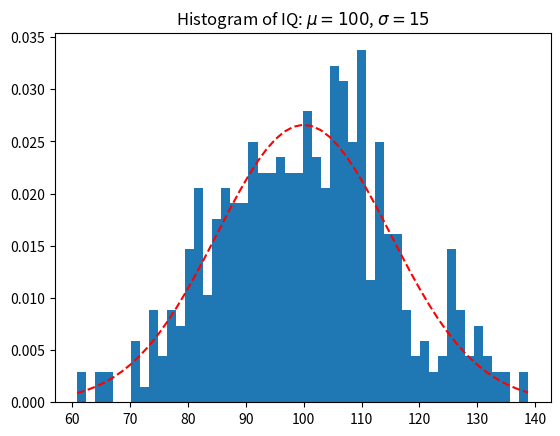

The matplotlib source for this figure:
# Importamos la librería math y usamos el alias m

import math
import math as m

print('El seno de 0 es ', math.sin(0), 'y el coseno', math.cos(0))
print('El seno de 0 es ', m.sin(0), 'y el coseno', m.cos(0))

# Podemos ver todo lo que tiene disponible la librería con la función dir
dir(m)

# Podemos pedir las líneas de documentación de la función que deseemos
help(m.sin)

from math import sin, cos #Importamos directamente las funciones que usaremos (separadas por comas)

print('El seno de 0 es ', sin(0), 'y el coseno', cos(0))

from math import *

import math

x = 10.14
print('Ceil de x', math.ceil(x))
print('Floor de x', math.floor(x))
print('Trunc de x', math.trunc(x))

x = -10.14
print('Ceil de x', math.ceil(x))
print('Floor de x', math.floor(x))
print('Trunc de x', math.trunc(x))

print(math.factorial(4))

# Por defecto Python NO copia estructuras de datos para ahorrar memoria:

A = [1, 2, 3]
B = A
B += [4, 5, 6]

# No modificamos directamente A, sin embargo su valor cambió
# En este caso, 'B' es un nombre alternativo de 'A', no es una copia
print(A)
print(B)

# Con .copy() realizamos una copia real

A = [1, 2, 3]
B = A.copy()
B += [4, 5, 6]

print(A)
print(B)

# Usando sólo .copy() no alcanza para que se copien las estructuras internas
# Esto se llama una copia 'superficial'
# solamente la capa 'externa' es la que se copia

A = [[1,2,3], [4,5,6], [7,8,9]]
B = A.copy()
B[0][0] = 999
B += [10, 11, 12]

print(A)
print(B)

# Con la librería copy y su función deepcopy() realizamos una copia real
# 'profunda' tal como queremos

import copy

A = [[1,2,3], [4,5,6], [7,8,9]]
B = copy.deepcopy(A)
B[0][0] = 999
B += [10, 11, 12]

# La lista A se mantiene intacta
print(A)
print(B)

import random

opciones = ['Manzanas', 'Bananas', 'Naranjas']
print(random.choice(opciones))

# La función shuffle reordena una lista y modifica el elemento que recibe como argumento!
random.shuffle(opciones)
print(opciones)

# Con sample podemos tomar muestras aleatorias de objetos de nuestra lista
print(random.sample(opciones, k=2))

# Entero aleatorio entre dos números (inclusive ambos)
print(random.randint( 10, 20 ))

# Decimal aleatorio entre [0.0, 1.0)
print(random.random())

# random.gauss(mu, sigma)
print(random.gauss(0, 1))

import time
# sleep le ordena a la computadora "dormir" por la cantidad de segundos que coloquemos como input.
print(1)
time.sleep(1)
print(2)
time.sleep(1)
print(3)
time.sleep(1)
print(4)
time.sleep(1)
print(5)
time.sleep(1)
print('Adiós!')

# time.time() pregunta la hora y podemos utilizarla
# para saber cuánto tardamos en ejecutar una función o pedazo de código
start = time.time()
print("Hola")
end = time.time()

print("Imprimir esto nos tomó", end - start, "segundos")

from datetime import datetime, timedelta

now = datetime.now()
print(now)
print(now.time())

print((now.year, now.month))

# Algo de f-strings
print(f"Hoy es {now:%B %d, %Y}")

# Podemos crear un objeto datetime con la información de una fecha y hora
new_time = datetime(2010, 2, 6, 10, 8, 20, 0)
                #(año, mes, dia, [hora, minuto, segundo, milisegundo])
print(new_time)
new_time = new_time + timedelta(days=31, hours=1)
print(new_time)

fin_de_año = datetime.strptime("31/12/2021", "%d/%m/%Y")

print(fin_de_año.strftime("%Y-%m-%d %H:%M"))

# Tener cuidado con Timezones! (https://docs.python.org/es/3/library/datetime.html#aware-and-naive-objects)

import numpy as np
# La estructura básica de Numpy (matriz, vector o tensor) es el array.
A = np.array([
    [1,2,3],
    [4,5,6],
])
B = np.array([[1,2], [4,5], [7,8]])
C = np.dot(A, B)

print('A =')
print(A)
print()
print('B =')
print(B)
print()
print('A*B =')
print(C)

# Veamos la diferencia entre listas o arrays
# Suma o producto de listas concatena
a = [2, 4]
print(a + a)
print(a * 3)

# Suma o producto de numpy arrays aplica la operación elemento a elemento
a = np.array(a)
print(a + a)
print(a * 3)

# Mostrar error de diferencias de dimensiones

# Ejemplo obtenido de la documentación de matplotlib para darse una idea del
# uso de esta herramienta
# No es necesario entender cómo funciona
import numpy as np
import matplotlib.pyplot as plt

# example data
mu = 100  # mean of distribution
sigma = 15  # standard deviation of distribution
x = mu + sigma * np.random.randn(437)

num_bins = 50

plt.plot(figsize=(14, 7))

# the histogram of the data
n, bins, patches = plt.hist(x, num_bins, density=True)

# add a 'best fit' line
y = ((1 / (np.sqrt(2 * np.pi) * sigma)) *
     np.exp(-0.5 * (1 / sigma * (bins - mu))**2))
plt.plot(bins, y, 'r--')
plt.title(r'Histogram of IQ: $\mu=100$, $\sigma=15$')

# Tweak spacing to prevent clipping of ylabel
plt.show()

x = 0.253246

print(f"El porcentaje a dos decimales es {x:.2%}")
print(f"En porcentaje a tres decimales es {x:.3%}")

cantante = "La Mona Jimenez"
numero = 1000000
fecha = datetime(2021, 4, 30)

print(f"{cantante} sorteó ${numero} en su último recital del día {fecha}.")

diccionario = {
    "cantante": "La Mona Jimenez",
    "numero": 100000,
}

print(f"{diccionario['cantante']} sorteó ${diccionario['numero']} en su último recital.")

import numpy as np

# Tenemos 3 matrices y varias operaciones para realizar entre ellas.

A = np.array([
    [3, 0.],
    [-1, 2],
    [1, 1],
])

B = np.array([
    [4, -1.],
    [0, 2],
])

C = np.array([
    [1., 1, -1],
    [2, -1, 1],
])

# La multiplicación matricial requiere que usemos @ en vez de *
print(f"A * B = {A @ B}")
print(f"B * C = {B @ C}")
print(f"A * A^T = {A @ A.T}")
print(f"A^T * A = {A.T @ A}")
print(f"A + C^T = {A + C.T}")
print(f"2A = {2 * A}")

# Sistemas lineales
# x + y = 2
# 5x + 6y = 9

sistema = np.array([
    [1., 1],
    [5, 6],
])
vector = np.array([2, 9])
print(np.linalg.solve(sistema, vector))

# x + 3y + z = 0
# 2x + 2y + z = -1
# 2x + 3y + z = 2

sistema = np.array([
    [1., 3, 1],
    [2, 2, 1],
    [2, 3, 1],
])
vector = np.array([0, -1, 2])
print(np.linalg.solve(sistema, vector))


# Determinante
A = np.eye(4)
print(A)
print(np.linalg.det(A))

B = 4 * A
print(np.linalg.det(B))